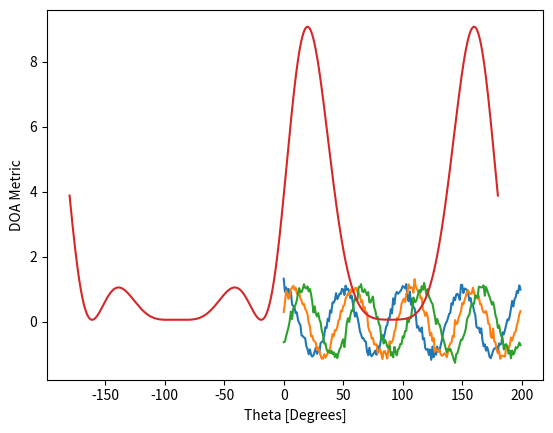
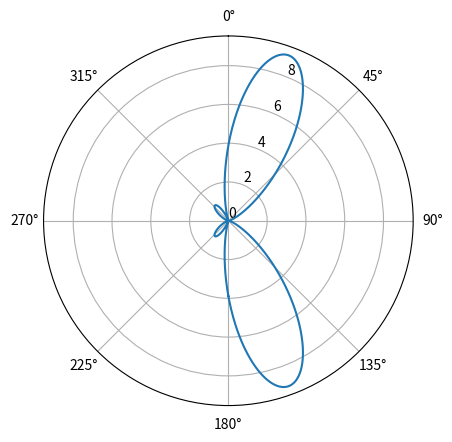
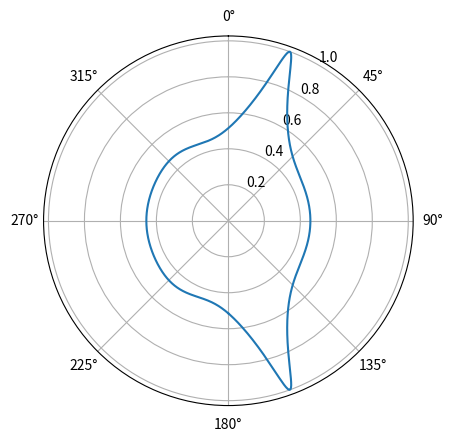
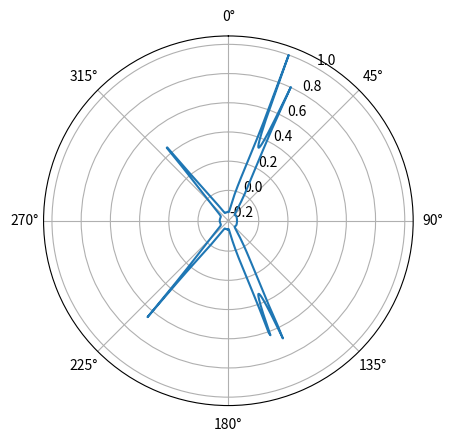

Write the Python code that produced these figures, in order.
import numpy as np
import matplotlib.pyplot as plt
from matplotlib.animation import FuncAnimation, PillowWriter

################################################
# SIMULATE SIGNAL
################################################

sample_rate = 1e6
N = 10000 # number of samples to simulate

# Create a tone to act as the transmitter signal
t = np.arange(N)/sample_rate # time vector
f_tone = 0.02e6
tx = np.exp(2j * np.pi * f_tone * t)

d = 0.5 # half wavelength spacing
Nr = 3
theta_degrees = 20 # direction of arrival (feel free to change this, it's arbitrary)
theta = theta_degrees / 180 * np.pi # convert to radians
a = np.exp(-2j * np.pi * d * np.arange(Nr) * np.sin(theta)) # array factor
print(a) # note that it's 3 elements long, it's complex, and the first element is 1+0j

a = a.reshape(-1,1)
print(a.shape) # 3x1
tx = tx.reshape(-1,1)
print(tx.shape) # 10000x1

# matrix multiply
r = a @ tx.T  # dont get too caught up by the transpose, the important thing is we're multiplying the array factor by the tx signal
print(r.shape) # 3x10000.  r is now going to be a 2D array, 1D is time and 1D is the spatial dimension

n = np.random.randn(Nr, N) + 1j*np.random.randn(Nr, N)
r = r + 0.1*n # r and n are both 3x10000

plt.plot(np.asarray(r[0,:]).squeeze().real[0:200]) # the asarray and squeeze are just annoyances we have to do because we came from a matrix
plt.plot(np.asarray(r[1,:]).squeeze().real[0:200])
plt.plot(np.asarray(r[2,:]).squeeze().real[0:200])
#plt.plot(np.asarray(r[3,:]).squeeze().real[0:200])
plt.grid()
plt.show()

################################################
# FIND DOA CLASSICAL BEAMFORMER
################################################

theta_scan = np.linspace(-1*np.pi, np.pi, 1000) # 1000 different thetas between -180 and +180 degrees
results = []
for theta_i in theta_scan:
    #print(theta_i)
    w = np.exp(-2j * np.pi * d * np.arange(Nr) * np.sin(theta_i)) # look familiar?
    r_weighted = np.conj(w) @ r # apply our weights corresponding to the direction theta_i. remember r is 3x10000 so we can leave w as a normal (row) vector
    results.append(np.mean(np.abs(r_weighted)**2)) # energy detector

# print angle that gave us the max value
print(theta_scan[np.argmax(results)] * 180 / np.pi) # 19.99999999999998

plt.plot(theta_scan*180/np.pi, results) # lets plot angle in degrees
plt.xlabel("Theta [Degrees]")
plt.ylabel("DOA Metric")
plt.grid()
plt.show()

################################################
# FIND DOA CLASSICAL BEAMFORMER POLAR PROJECTION
################################################

fig, ax = plt.subplots(subplot_kw={'projection': 'polar'})
ax.plot(theta_scan, results) # MAKE SURE TO USE RADIAN FOR POLAR
ax.set_theta_zero_location('N') # make 0 degrees point up
ax.set_theta_direction(-1) # increase clockwise
ax.set_rgrids([0,2,4,6,8])
ax.set_rlabel_position(22.5)  # Move grid labels away from other labels
plt.show()

################################################
# SWEEPING ANGLE OF ATTACK AFFECT ON SIGNAL
################################################
if False:
    theta_txs = np.concatenate((np.repeat(-90, 10), np.arange(-90, 90, 2), np.repeat(90, 10)))

    theta_scan = np.linspace(-1*np.pi, np.pi, 300)
    results = np.zeros((len(theta_txs), len(theta_scan)))
    for t_i in range(len(theta_txs)):
        #print(t_i)

        theta = theta_txs[t_i] / 180 * np.pi
        a = np.exp(-2j * np.pi * d * np.arange(Nr) * np.sin(theta))
        a = a.reshape(-1,1) # 3x1
        tone = np.exp(2j*np.pi*0.02e6*t)
        tone = tone.reshape(-1,1) # 10000x1
        r = a @ tone.T

        for theta_i in range(len(theta_scan)):
            w = np.exp(-2j * np.pi * d * np.arange(Nr) * np.sin(theta_scan[theta_i]))
            r_weighted = np.conj(w) @ r # apply our weights corresponding to the direction theta_i
            results[t_i, theta_i]  = np.mean(np.abs(r_weighted)**2) # energy detector

    fig, ax = plt.subplots(1, 1, figsize=(10, 5), subplot_kw={'projection': 'polar'})
    fig.set_tight_layout(True)
    line, = ax.plot(theta_scan, results[0,:])
    ax.set_theta_zero_location('N') # make 0 degrees point up
    ax.set_theta_direction(-1) # increase clockwise
    ax.set_rlabel_position(22.5)  # Move grid labels away from other labels
    text = ax.text(0.4, 12, 'fillmein', fontsize=16)
    text2 = ax.text(np.pi/-2, 19, 'broadside →', fontsize=16)
    text3 = ax.text(np.pi/2, 12, '← broadside', fontsize=16)
    def update(i):
        i = int(i)
        #print(i)
        results_i = results[i,:] / np.max(results[i,:]) * 9 # had to add this in for the last animation because it got too large
        line.set_ydata(results_i)
        d_str = str(np.round(theta_txs[i],2))
        text.set_text('AoA = ' + d_str + '°')
        return line, ax
    anim = FuncAnimation(fig, update, frames=np.arange(0, len(theta_txs)), interval=100)
    anim.save('sweep.gif', writer=PillowWriter(fps=10))
    

################################################
# Capon Beamformer
################################################
if True:
    theta_scan1 = np.linspace(-1*np.pi, np.pi, 1000) # between -180 and +180 degrees
    results1 = []
    for theta_i in theta_scan1:
        a = np.exp(-2j * np.pi * d * np.arange(Nr) * np.sin(theta_i))
        a = a.reshape(-1,1) # 3x1

        # Calc covariance matrix
        R = r @ r.conj().T # gives a Nr x Nr covariance matrix of the samples

        Rinv = np.linalg.pinv(R) # 3x3. pseudo-inverse tends to work better than a true inverse

        w = 1/(a.conj().T @ Rinv @ a) # Capon's method! denominator is 1x3 * 3x3 * 3x1
        metric = w[0,0] # convert the 1x1 matrix to a Python scalar, it's still complex though
        metric = np.abs(metric) # take magnitude
        metric = 10*np.log10(metric) # convert to dB so its easier to see small and large lobes at the same time
        results1.append(metric)

    results1 /= np.max(results1) # normalize

    fig, ax = plt.subplots(subplot_kw={'projection': 'polar'})
    ax.plot(theta_scan1, results1) # MAKE SURE TO USE RADIAN FOR POLAR
    ax.set_theta_zero_location('N') # make 0 degrees point up
    ax.set_theta_direction(-1) # increase clockwise
    #ax.set_rgrids([0,2,4,6,8])
    ax.set_rlabel_position(30)  # Move grid labels away from other labels
    plt.show()

################################################
# MUSIC ALGORITHM
################################################
    
if True:
    Nr = 8 # 3 elements
    theta1 = 20 / 180 * np.pi # convert to radians
    theta2 = 25 / 180 * np.pi
    theta3 = -40 / 180 * np.pi
    a1 = np.exp(-2j * np.pi * d * np.arange(Nr) * np.sin(theta1))
    a1 = a1.reshape(-1,1)
    a2 = np.exp(-2j * np.pi * d * np.arange(Nr) * np.sin(theta2))
    a2 = a2.reshape(-1,1)
    a3 = np.exp(-2j * np.pi * d * np.arange(Nr) * np.sin(theta3))
    a3 = a3.reshape(-1,1)
    # we'll use 3 different frequencies
    tone1 = np.exp(2j*np.pi*0.01e6*t)
    tone1 = tone1.reshape(-1,1)
    tone2 = np.exp(2j*np.pi*0.02e6*t)
    tone2 = tone2.reshape(-1,1)
    tone3 = np.exp(2j*np.pi*0.03e6*t)
    tone3 = tone3.reshape(-1,1)
    r = a1 @ tone1.T + a2 @ tone2.T + 0.1 * a3 @ tone3.T
    n = np.random.randn(Nr, N) + 1j*np.random.randn(Nr, N)
    r = r + 0.04*n


    num_expected_signals = 3 # Try changing this!

    # part that doesn't change with theta_i
    R = r @ r.conj().T # Calc covariance matrix, it's Nr x Nr
    w, v = np.linalg.eig(R) # eigenvalue decomposition, v[:,i] is the eigenvector corresponding to the eigenvalue w[i]
    eig_val_order = np.argsort(np.abs(w)) # find order of magnitude of eigenvalues
    v = v[:, eig_val_order] # sort eigenvectors using this order
    # We make a new eigenvector matrix representing the "noise subspace", it's just the rest of the eigenvalues
    V = np.zeros((Nr, Nr - num_expected_signals), dtype=np.complex64)
    for i in range(Nr - num_expected_signals):
        V[:, i] = v[:, i]

    theta_scan = np.linspace(-1*np.pi, np.pi, 1000) # -180 to +180 degrees
    results = []
    for theta_i in theta_scan:
        a = np.exp(-2j * np.pi * d * np.arange(Nr) * np.sin(theta_i)) # array factor
        a = a.reshape(-1,1)
        metric = 1 / (a.conj().T @ V @ V.conj().T @ a) # The main MUSIC equation
        metric = np.abs(metric[0,0]) # take magnitude
        metric = 10*np.log10(metric) # convert to dB
        results.append(metric)

    results /= np.max(results) # normalize

    fig, ax = plt.subplots(subplot_kw={'projection': 'polar'})
    ax.plot(theta_scan, results) # MAKE SURE TO USE RADIAN FOR POLAR
    ax.set_theta_zero_location('N') # make 0 degrees point up
    ax.set_theta_direction(-1) # increase clockwise
    #ax.set_rgrids([0,2,4,6,8])
    ax.set_rlabel_position(30)  # Move grid labels away from other labels
    plt.show()

